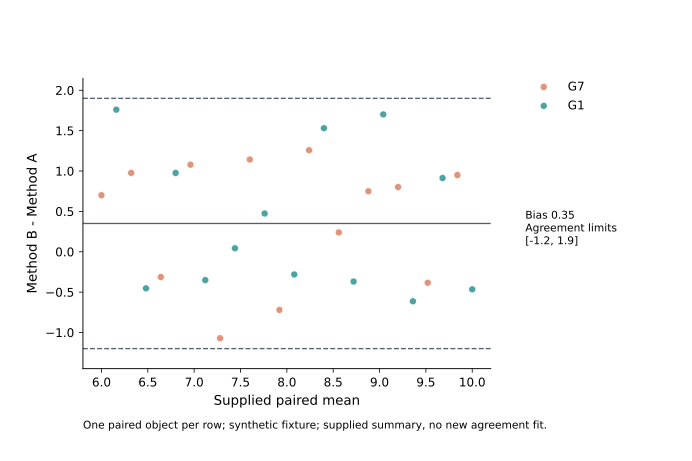

Values plotted in this chart, from the file beside it:
object_id	group	mean	difference
O001	G7	6.0	0.7
O002	G1	6.16	1.76
O003	G7	6.32	0.977
O004	G1	6.48	-0.4531
O005	G7	6.64	-0.3127
O006	G1	6.8	0.9762
O007	G7	6.96	1.078
O008	G1	7.12	-0.3512
O009	G7	7.28	-1.071
O010	G1	7.44	0.04318
O011	G7	7.6	1.143
O012	G1	7.76	0.4737
O013	G7	7.92	-0.7205
O014	G1	8.08	-0.2812
O015	G7	8.24	1.258
O016	G1	8.4	1.53
O017	G7	8.56	0.2399
O018	G1	8.72	-0.369
O019	G7	8.88	0.7494
O020	G1	9.04	1.701
O021	G7	9.2	0.8015
O022	G1	9.36	-0.6135
O023	G7	9.52	-0.3842
O024	G1	9.68	0.9133
O025	G7	9.84	0.9502
O026	G1	10.0	-0.4657
